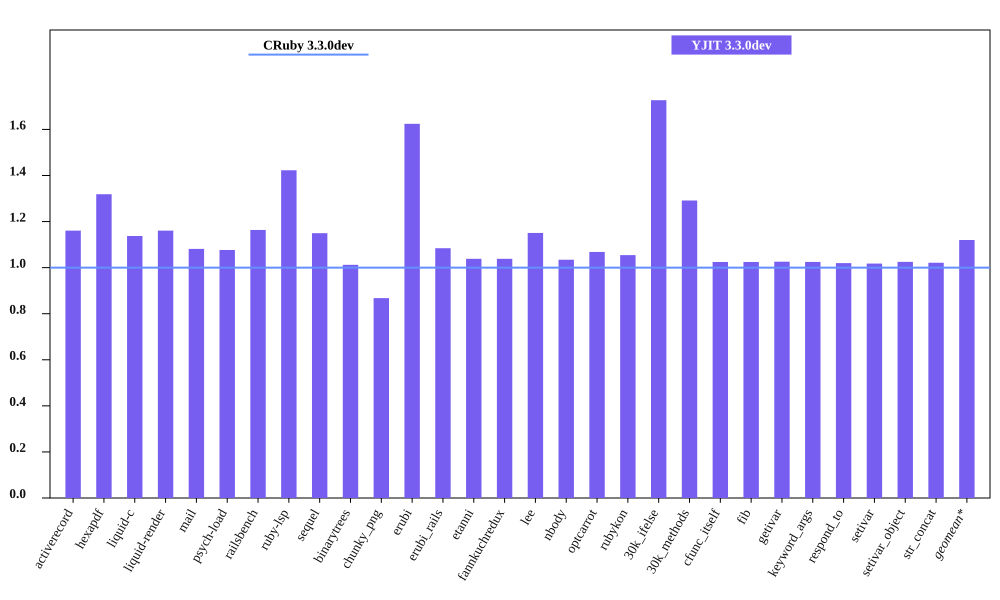

Data behind this chart, as committed beside it:
bench, CRuby 3.3.0dev mem (MiB), YJIT 3.3.0dev mem (MiB), Inline Code, Outlined Code, YJIT Mem overhead
activerecord, 45.03, 52.27, 2, 2
hexapdf, 275.6, 363.4, 2, 2
liquid-c, 32.21, 36.64, 1, 1
liquid-render, 28.35, 32.91, 1, 1
mail, 41.43, 44.8, 2, 2
psych-load, 28.54, 30.72, 1, 1
railsbench, 94.21, 109.6, 4, 4
ruby-lsp, 87.05, 123.8, 7, 7
sequel, 34.22, 39.34, 1, 1
binarytrees, 21.41, 21.68, 1, 1
chunky_png, 43.6, 37.83, 1, 1
erubi, 106.9, 173.7, 1, 1
erubi_rails, 91.48, 99.19, 3, 3
etanni, 146.2, 151.8, 1, 1
fannkuchredux, 15.6, 16.2, 1, 1
lee, 25.96, 29.88, 1, 1
nbody, 15.59, 16.13, 1, 1
optcarrot, 49.91, 53.3, 1, 1
rubykon, 48.81, 51.46, 1, 1
30k_ifelse, 57.43, 99.18, 9, 9
30k_methods, 47.61, 61.48, 3, 3
cfunc_itself, 15.59, 15.98, 1, 1
fib, 15.59, 15.98, 1, 1
getivar, 15.59, 15.99, 1, 1
keyword_args, 15.59, 15.98, 1, 1
respond_to, 15.72, 16.03, 1, 1
setivar, 15.72, 16.0, 1, 1
setivar_object, 15.59, 15.98, 1, 1
str_concat, 98.24, 100.3, 1, 1
